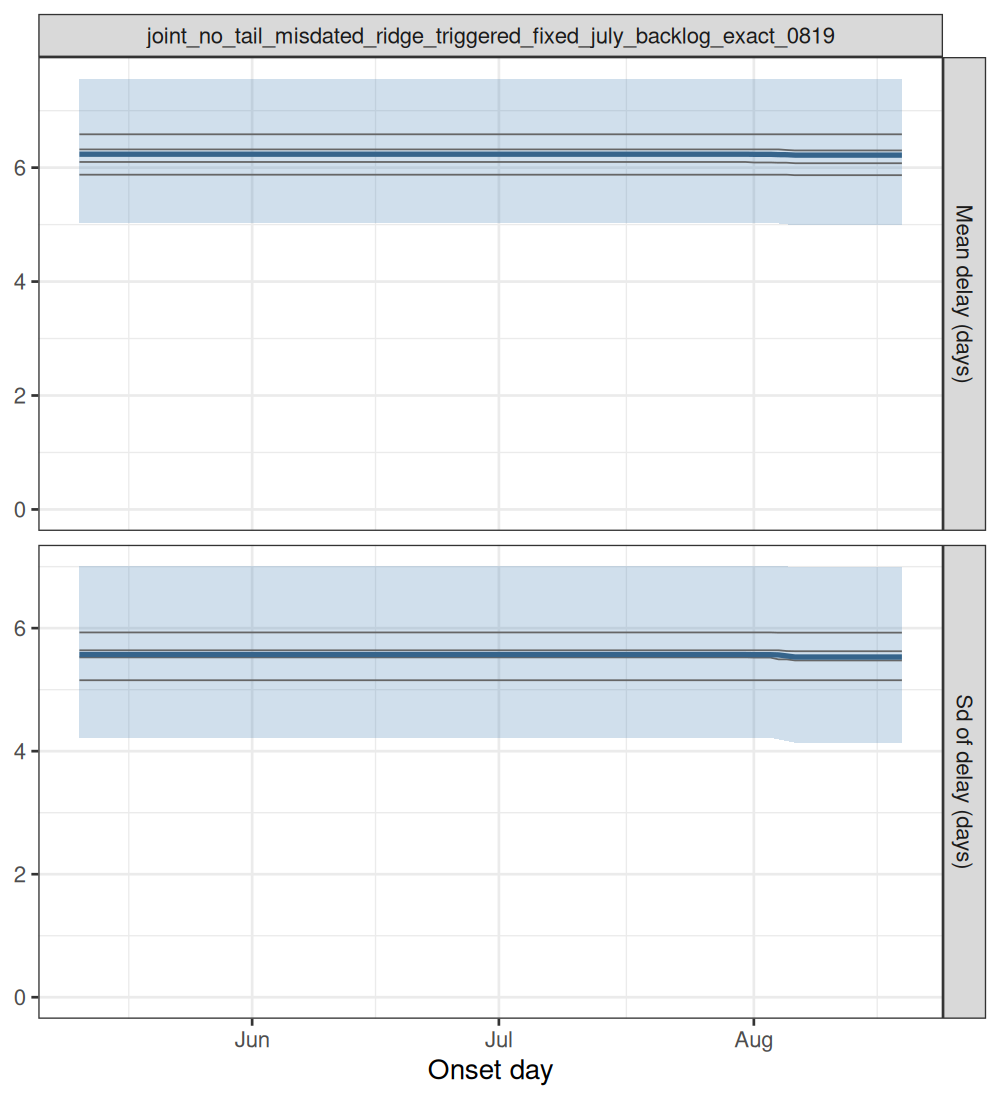

Values plotted in this chart, from the file beside it:
experiment, model, date_now, quantity, date, mid, lo, hi, chain
joint_no_tail_misdated_ridge_triggered_f…, joint, no tail, counted on day of death …, 2026-08-19, delay_mean, 2026-05-11, 6.236, 5.025, 7.565, all
joint_no_tail_misdated_ridge_triggered_f…, joint, no tail, counted on day of death …, 2026-08-19, delay_mean, 2026-05-12, 6.236, 5.025, 7.565, all
joint_no_tail_misdated_ridge_triggered_f…, joint, no tail, counted on day of death …, 2026-08-19, delay_mean, 2026-05-13, 6.236, 5.025, 7.565, all
joint_no_tail_misdated_ridge_triggered_f…, joint, no tail, counted on day of death …, 2026-08-19, delay_mean, 2026-05-14, 6.236, 5.025, 7.565, all
joint_no_tail_misdated_ridge_triggered_f…, joint, no tail, counted on day of death …, 2026-08-19, delay_mean, 2026-05-15, 6.236, 5.025, 7.565, all
joint_no_tail_misdated_ridge_triggered_f…, joint, no tail, counted on day of death …, 2026-08-19, delay_mean, 2026-05-16, 6.236, 5.025, 7.565, all
joint_no_tail_misdated_ridge_triggered_f…, joint, no tail, counted on day of death …, 2026-08-19, delay_mean, 2026-05-17, 6.236, 5.025, 7.565, all
joint_no_tail_misdated_ridge_triggered_f…, joint, no tail, counted on day of death …, 2026-08-19, delay_mean, 2026-05-18, 6.236, 5.025, 7.565, all
joint_no_tail_misdated_ridge_triggered_f…, joint, no tail, counted on day of death …, 2026-08-19, delay_mean, 2026-05-19, 6.236, 5.025, 7.565, all
joint_no_tail_misdated_ridge_triggered_f…, joint, no tail, counted on day of death …, 2026-08-19, delay_mean, 2026-05-20, 6.236, 5.025, 7.565, all
joint_no_tail_misdated_ridge_triggered_f…, joint, no tail, counted on day of death …, 2026-08-19, delay_mean, 2026-05-21, 6.236, 5.025, 7.565, all
joint_no_tail_misdated_ridge_triggered_f…, joint, no tail, counted on day of death …, 2026-08-19, delay_mean, 2026-05-22, 6.236, 5.025, 7.565, all
joint_no_tail_misdated_ridge_triggered_f…, joint, no tail, counted on day of death …, 2026-08-19, delay_mean, 2026-05-23, 6.236, 5.025, 7.565, all
joint_no_tail_misdated_ridge_triggered_f…, joint, no tail, counted on day of death …, 2026-08-19, delay_mean, 2026-05-24, 6.236, 5.025, 7.565, all
joint_no_tail_misdated_ridge_triggered_f…, joint, no tail, counted on day of death …, 2026-08-19, delay_mean, 2026-05-25, 6.236, 5.025, 7.565, all
joint_no_tail_misdated_ridge_triggered_f…, joint, no tail, counted on day of death …, 2026-08-19, delay_mean, 2026-05-26, 6.236, 5.025, 7.565, all
joint_no_tail_misdated_ridge_triggered_f…, joint, no tail, counted on day of death …, 2026-08-19, delay_mean, 2026-05-27, 6.236, 5.025, 7.565, all
joint_no_tail_misdated_ridge_triggered_f…, joint, no tail, counted on day of death …, 2026-08-19, delay_mean, 2026-05-28, 6.236, 5.025, 7.565, all
joint_no_tail_misdated_ridge_triggered_f…, joint, no tail, counted on day of death …, 2026-08-19, delay_mean, 2026-05-29, 6.236, 5.025, 7.565, all
joint_no_tail_misdated_ridge_triggered_f…, joint, no tail, counted on day of death …, 2026-08-19, delay_mean, 2026-05-30, 6.236, 5.025, 7.565, all
joint_no_tail_misdated_ridge_triggered_f…, joint, no tail, counted on day of death …, 2026-08-19, delay_mean, 2026-05-31, 6.236, 5.025, 7.565, all
joint_no_tail_misdated_ridge_triggered_f…, joint, no tail, counted on day of death …, 2026-08-19, delay_mean, 2026-06-01, 6.236, 5.025, 7.565, all
joint_no_tail_misdated_ridge_triggered_f…, joint, no tail, counted on day of death …, 2026-08-19, delay_mean, 2026-06-02, 6.236, 5.025, 7.565, all
joint_no_tail_misdated_ridge_triggered_f…, joint, no tail, counted on day of death …, 2026-08-19, delay_mean, 2026-06-03, 6.236, 5.025, 7.565, all
joint_no_tail_misdated_ridge_triggered_f…, joint, no tail, counted on day of death …, 2026-08-19, delay_mean, 2026-06-04, 6.236, 5.025, 7.565, all
joint_no_tail_misdated_ridge_triggered_f…, joint, no tail, counted on day of death …, 2026-08-19, delay_mean, 2026-06-05, 6.236, 5.025, 7.565, all
joint_no_tail_misdated_ridge_triggered_f…, joint, no tail, counted on day of death …, 2026-08-19, delay_mean, 2026-06-06, 6.236, 5.025, 7.565, all
joint_no_tail_misdated_ridge_triggered_f…, joint, no tail, counted on day of death …, 2026-08-19, delay_mean, 2026-06-07, 6.236, 5.025, 7.565, all
joint_no_tail_misdated_ridge_triggered_f…, joint, no tail, counted on day of death …, 2026-08-19, delay_mean, 2026-06-08, 6.236, 5.025, 7.565, all
joint_no_tail_misdated_ridge_triggered_f…, joint, no tail, counted on day of death …, 2026-08-19, delay_mean, 2026-06-09, 6.236, 5.025, 7.565, all
joint_no_tail_misdated_ridge_triggered_f…, joint, no tail, counted on day of death …, 2026-08-19, delay_mean, 2026-06-10, 6.236, 5.025, 7.565, all
joint_no_tail_misdated_ridge_triggered_f…, joint, no tail, counted on day of death …, 2026-08-19, delay_mean, 2026-06-11, 6.236, 5.025, 7.565, all
joint_no_tail_misdated_ridge_triggered_f…, joint, no tail, counted on day of death …, 2026-08-19, delay_mean, 2026-06-12, 6.236, 5.025, 7.565, all
joint_no_tail_misdated_ridge_triggered_f…, joint, no tail, counted on day of death …, 2026-08-19, delay_mean, 2026-06-13, 6.236, 5.025, 7.565, all
joint_no_tail_misdated_ridge_triggered_f…, joint, no tail, counted on day of death …, 2026-08-19, delay_mean, 2026-06-14, 6.236, 5.025, 7.565, all
joint_no_tail_misdated_ridge_triggered_f…, joint, no tail, counted on day of death …, 2026-08-19, delay_mean, 2026-06-15, 6.236, 5.025, 7.565, all
joint_no_tail_misdated_ridge_triggered_f…, joint, no tail, counted on day of death …, 2026-08-19, delay_mean, 2026-06-16, 6.236, 5.025, 7.565, all
joint_no_tail_misdated_ridge_triggered_f…, joint, no tail, counted on day of death …, 2026-08-19, delay_mean, 2026-06-17, 6.236, 5.025, 7.565, all
joint_no_tail_misdated_ridge_triggered_f…, joint, no tail, counted on day of death …, 2026-08-19, delay_mean, 2026-06-18, 6.236, 5.025, 7.565, all
joint_no_tail_misdated_ridge_triggered_f…, joint, no tail, counted on day of death …, 2026-08-19, delay_mean, 2026-06-19, 6.236, 5.025, 7.565, all
joint_no_tail_misdated_ridge_triggered_f…, joint, no tail, counted on day of death …, 2026-08-19, delay_mean, 2026-06-20, 6.236, 5.025, 7.565, all
joint_no_tail_misdated_ridge_triggered_f…, joint, no tail, counted on day of death …, 2026-08-19, delay_mean, 2026-06-21, 6.236, 5.025, 7.565, all
joint_no_tail_misdated_ridge_triggered_f…, joint, no tail, counted on day of death …, 2026-08-19, delay_mean, 2026-06-22, 6.236, 5.025, 7.565, all
joint_no_tail_misdated_ridge_triggered_f…, joint, no tail, counted on day of death …, 2026-08-19, delay_mean, 2026-06-23, 6.236, 5.025, 7.565, all
joint_no_tail_misdated_ridge_triggered_f…, joint, no tail, counted on day of death …, 2026-08-19, delay_mean, 2026-06-24, 6.236, 5.025, 7.565, all
joint_no_tail_misdated_ridge_triggered_f…, joint, no tail, counted on day of death …, 2026-08-19, delay_mean, 2026-06-25, 6.236, 5.025, 7.565, all
joint_no_tail_misdated_ridge_triggered_f…, joint, no tail, counted on day of death …, 2026-08-19, delay_mean, 2026-06-26, 6.236, 5.025, 7.565, all
joint_no_tail_misdated_ridge_triggered_f…, joint, no tail, counted on day of death …, 2026-08-19, delay_mean, 2026-06-27, 6.236, 5.025, 7.565, all
joint_no_tail_misdated_ridge_triggered_f…, joint, no tail, counted on day of death …, 2026-08-19, delay_mean, 2026-06-28, 6.236, 5.025, 7.565, all
joint_no_tail_misdated_ridge_triggered_f…, joint, no tail, counted on day of death …, 2026-08-19, delay_mean, 2026-06-29, 6.236, 5.025, 7.565, all
joint_no_tail_misdated_ridge_triggered_f…, joint, no tail, counted on day of death …, 2026-08-19, delay_mean, 2026-06-30, 6.236, 5.025, 7.565, all
joint_no_tail_misdated_ridge_triggered_f…, joint, no tail, counted on day of death …, 2026-08-19, delay_mean, 2026-07-01, 6.236, 5.025, 7.565, all
joint_no_tail_misdated_ridge_triggered_f…, joint, no tail, counted on day of death …, 2026-08-19, delay_mean, 2026-07-02, 6.236, 5.025, 7.565, all
joint_no_tail_misdated_ridge_triggered_f…, joint, no tail, counted on day of death …, 2026-08-19, delay_mean, 2026-07-03, 6.236, 5.025, 7.565, all
joint_no_tail_misdated_ridge_triggered_f…, joint, no tail, counted on day of death …, 2026-08-19, delay_mean, 2026-07-04, 6.236, 5.025, 7.565, all
joint_no_tail_misdated_ridge_triggered_f…, joint, no tail, counted on day of death …, 2026-08-19, delay_mean, 2026-07-05, 6.236, 5.025, 7.565, all
joint_no_tail_misdated_ridge_triggered_f…, joint, no tail, counted on day of death …, 2026-08-19, delay_mean, 2026-07-06, 6.236, 5.025, 7.565, all
joint_no_tail_misdated_ridge_triggered_f…, joint, no tail, counted on day of death …, 2026-08-19, delay_mean, 2026-07-07, 6.236, 5.025, 7.565, all
joint_no_tail_misdated_ridge_triggered_f…, joint, no tail, counted on day of death …, 2026-08-19, delay_mean, 2026-07-08, 6.236, 5.025, 7.565, all
joint_no_tail_misdated_ridge_triggered_f…, joint, no tail, counted on day of death …, 2026-08-19, delay_mean, 2026-07-09, 6.236, 5.025, 7.565, all
... 950 more rows
